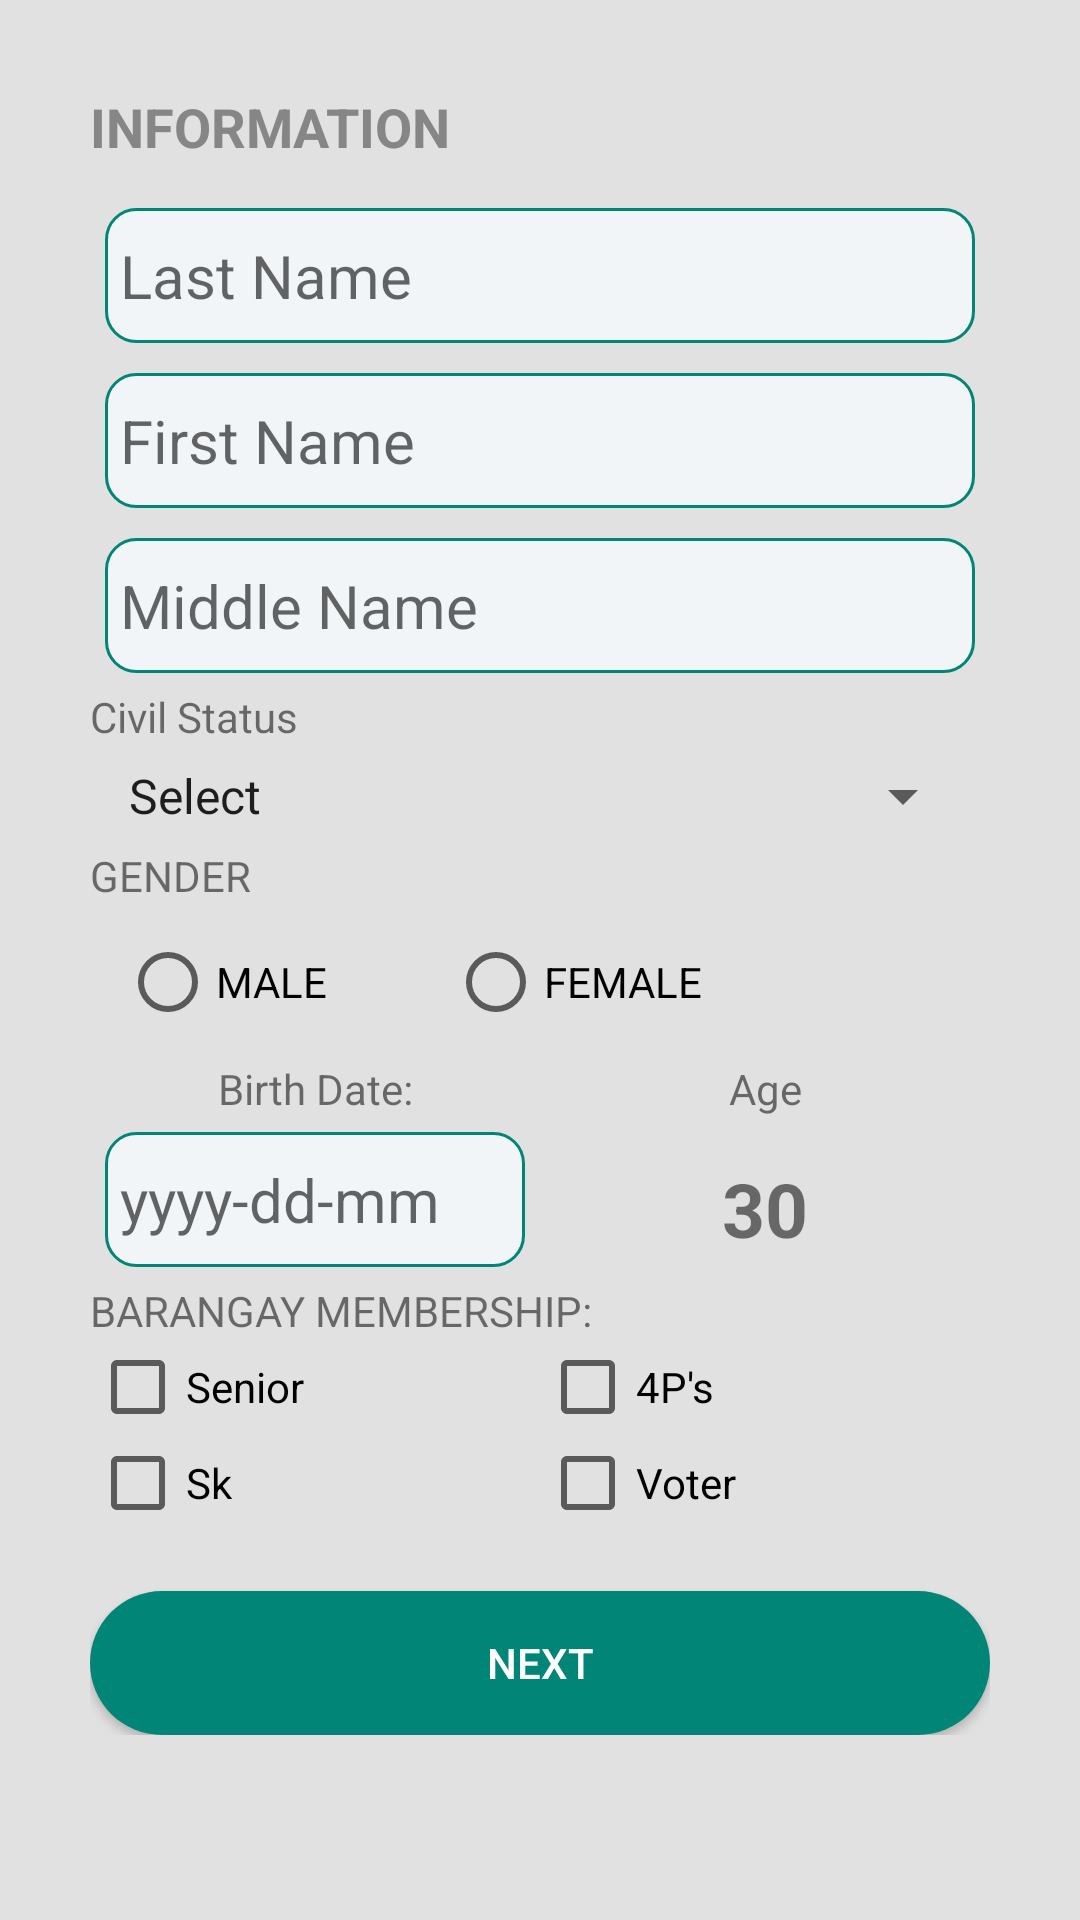

Layout XML and referenced resources for this Android screen:
<!-- AndroidManifest.xml: application theme AppTheme -->
<!-- res/layout/con_registration_form_person.xml -->
<?xml version="1.0" encoding="utf-8"?>
<RelativeLayout xmlns:android="http://schemas.android.com/apk/res/android"
    xmlns:tools="http://schemas.android.com/tools"
    android:layout_width="match_parent"
    android:layout_height="match_parent">

    <ScrollView
        android:layout_width="match_parent"
        android:layout_height="match_parent"
        android:background="@color/colorGrey">

        <LinearLayout

            android:layout_width="match_parent"
            android:layout_height="wrap_content"
            android:orientation="vertical"
            android:padding="30dp">


            <TextView
                android:layout_width="match_parent"
                android:layout_height="wrap_content"
                android:layout_marginBottom="10dp"
                android:text="@string/information"
                android:textColor="@color/colorDarkGrey"
                android:textSize="18sp"
                android:textStyle="bold" />


            <EditText

                android:id="@+id/txtLastName"
                android:layout_width="match_parent"
                android:layout_height="45dp"
                android:layout_margin="5dp"
                android:layout_weight=".75"
                android:background="@drawable/etxt_round"
                android:hint="Last Name"
                android:paddingLeft="5dp"
                android:paddingRight="5dp"
                android:textSize="20sp" />


            <EditText
                android:id="@+id/txtFirstName"
                android:layout_width="match_parent"
                android:layout_height="45dp"
                android:layout_margin="5dp"
                android:layout_weight=".75"
                android:background="@drawable/etxt_round"
                android:hint="First Name"
                android:paddingLeft="5dp"
                android:paddingRight="5dp"
                android:textSize="20sp" />

            <EditText
                android:id="@+id/txtMiddleName"
                android:layout_width="match_parent"
                android:layout_height="45dp"
                android:layout_margin="5dp"
                android:layout_weight=".75"
                android:background="@drawable/etxt_round"
                android:hint="Middle Name"
                android:paddingLeft="5dp"
                android:paddingRight="5dp"
                android:textSize="20sp" />

            <TextView
                android:layout_width="match_parent"
                android:layout_height="wrap_content"
                android:text="Civil Status" />

            <Spinner
                android:id="@+id/spinnerMaritalStatus"
                android:layout_width="fill_parent"
                android:layout_height="wrap_content"
                android:layout_margin="5dp"
                android:entries="@array/civil_status"
                android:prompt="@string/spinner_title" />


            <LinearLayout
                android:layout_width="match_parent"
                android:layout_height="wrap_content"
                android:orientation="vertical">

                <TextView
                    android:layout_width="match_parent"
                    android:layout_height="wrap_content"
                    android:text="@string/gender" />

                <LinearLayout
                    android:layout_width="match_parent"
                    android:layout_height="wrap_content"
                    android:orientation="horizontal"
                    android:padding="10dp">

                    <RadioGroup

                        android:layout_width="wrap_content"
                        android:layout_height="wrap_content"
                        android:orientation="horizontal">

                        <RadioButton
                            android:id="@+id/rbMale"
                            android:layout_width="wrap_content"
                            android:layout_height="wrap_content"
                            android:layout_marginEnd="20dp"
                            android:layout_weight="1"
                            android:text="MALE" />

                        <RadioButton
                            android:id="@+id/rbFeMale"
                            android:layout_width="wrap_content"
                            android:layout_height="wrap_content"
                            android:layout_marginStart="20dp"
                            android:layout_weight="1"
                            android:text="FEMALE" />
                    </RadioGroup>

                </LinearLayout>

            </LinearLayout>

            <LinearLayout
                android:layout_width="match_parent"
                android:layout_height="wrap_content"
                android:orientation="vertical">

                <LinearLayout
                    android:layout_width="match_parent"
                    android:layout_height="wrap_content"
                    android:orientation="horizontal">

                    <TextView
                        android:layout_width="match_parent"
                        android:layout_height="wrap_content"
                        android:layout_weight="1"
                        android:text="@string/birth_date"
                        android:textAlignment="center" />

                    <TextView
                        android:layout_width="match_parent"
                        android:layout_height="wrap_content"
                        android:layout_weight="1"
                        android:text="Age"
                        android:textAlignment="center" />

                </LinearLayout>

                <LinearLayout
                    android:layout_width="match_parent"
                    android:layout_height="wrap_content"
                    android:orientation="horizontal">

                    <EditText
                        android:id="@+id/txtDateofBirth"
                        android:layout_width="match_parent"
                        android:layout_height="45dp"
                        android:layout_margin="5dp"
                        android:layout_weight="1"
                        android:background="@drawable/etxt_round"
                        android:focusable="false"
                        android:hint="yyyy-dd-mm"
                        android:inputType="none"
                        android:paddingLeft="5dp"
                        android:paddingRight="5dp"
                        android:textSize="20sp"
                        tools:ignore="KeyboardInaccessibleWidget" />

                    <TextView
                        android:id="@+id/ageLabel"
                        android:layout_width="match_parent"
                        android:layout_height="wrap_content"
                        android:layout_marginTop="10dp"
                        android:layout_weight="1"
                        android:text="30"
                        android:textAlignment="center"
                        android:textSize="25sp"
                        android:textStyle="bold" />
                </LinearLayout>
            </LinearLayout>


            <TextView
                android:layout_width="match_parent"
                android:layout_height="wrap_content"
                android:text="BARANGAY MEMBERSHIP:" />

            <LinearLayout
                android:layout_width="match_parent"
                android:layout_height="wrap_content"
                android:orientation="horizontal">

                <LinearLayout
                    android:layout_width="match_parent"
                    android:layout_height="wrap_content"
                    android:layout_weight="1"

                    android:orientation="vertical">

                    <CheckBox
                        android:id="@+id/cbSenior"
                        android:layout_width="wrap_content"
                        android:layout_height="wrap_content"
                        android:text="Senior" />

                    <CheckBox
                        android:id="@+id/cbSk"
                        android:layout_width="wrap_content"
                        android:layout_height="wrap_content"
                        android:text="Sk" />

                </LinearLayout>

                <LinearLayout
                    android:layout_width="match_parent"
                    android:layout_height="wrap_content"
                    android:layout_weight="1"
                    android:orientation="vertical">

                    <CheckBox
                        android:id="@+id/cbFourPs"
                        android:layout_width="wrap_content"
                        android:layout_height="wrap_content"
                        android:text="4P's" />

                    <CheckBox
                        android:id="@+id/cbVoter"
                        android:layout_width="wrap_content"
                        android:layout_height="wrap_content"
                        android:text="Voter" />
                </LinearLayout>
            </LinearLayout>


            
            
            
            
            
            


            <Button
                android:id="@+id/btnNext"
                android:layout_width="match_parent"
                android:layout_height="wrap_content"
                android:layout_alignParentBottom="true"
                android:layout_marginTop="20dp"
                android:background="@drawable/btn_round"
                android:onClick="next_Clicked"
                android:text="@string/btn_next"
                android:textColor="@color/colorWhite" />


        </LinearLayout>


    </ScrollView>


</RelativeLayout>
<!-- resources referenced by this layout -->
<resources>
  <string-array name="civil_status">
          <item>Select</item>
          <item>Single</item>
          <item>Married</item>
          <item>Widowed</item>
          <item>Separated</item>
      </string-array>
  <color name="colorDarkGrey">#868686</color>
  <color name="colorGrey">#E2E1E1</color>
  <color name="colorWhite">#FFFFFF</color>
  <!-- drawable btn_round (drawable) -->
  <?xml version="1.0" encoding="utf-8"?>
  <shape xmlns:android="http://schemas.android.com/apk/res/android" android:shape="rectangle">
      <solid android:color="@color/colorPrimary" />
      <corners android:radius="25dp" />
  </shape>
  <!-- drawable etxt_round (drawable) -->
  <?xml version="1.0" encoding="utf-8"?>
  <shape xmlns:android="http://schemas.android.com/apk/res/android" >
  
      <solid android:color="#F1F5F8" />
  
      <stroke
          android:width="1dp"
          android:color="@color/colorPrimary" />
      <corners
          android:radius="10dp"
          />
  
  </shape>
  <string name="birth_date">Birth Date:</string>
  <string name="btn_next">NEXT</string>
  <string name="gender">GENDER</string>
  <string name="information">INFORMATION</string>
  <string name="spinner_title">Select</string>
  <style name="AppTheme" parent="Theme.AppCompat.Light.DarkActionBar">
          
          <item name="colorPrimary">@color/colorPrimary</item>
          <item name="colorPrimaryDark">@color/colorPrimaryDark</item>
          <item name="colorAccent">@color/colorAccent</item>
      </style>
  <color name="colorPrimary">#008577</color>
  <color name="colorPrimaryDark">#00574B</color>
  <color name="colorAccent">#D81B60</color>
</resources>
